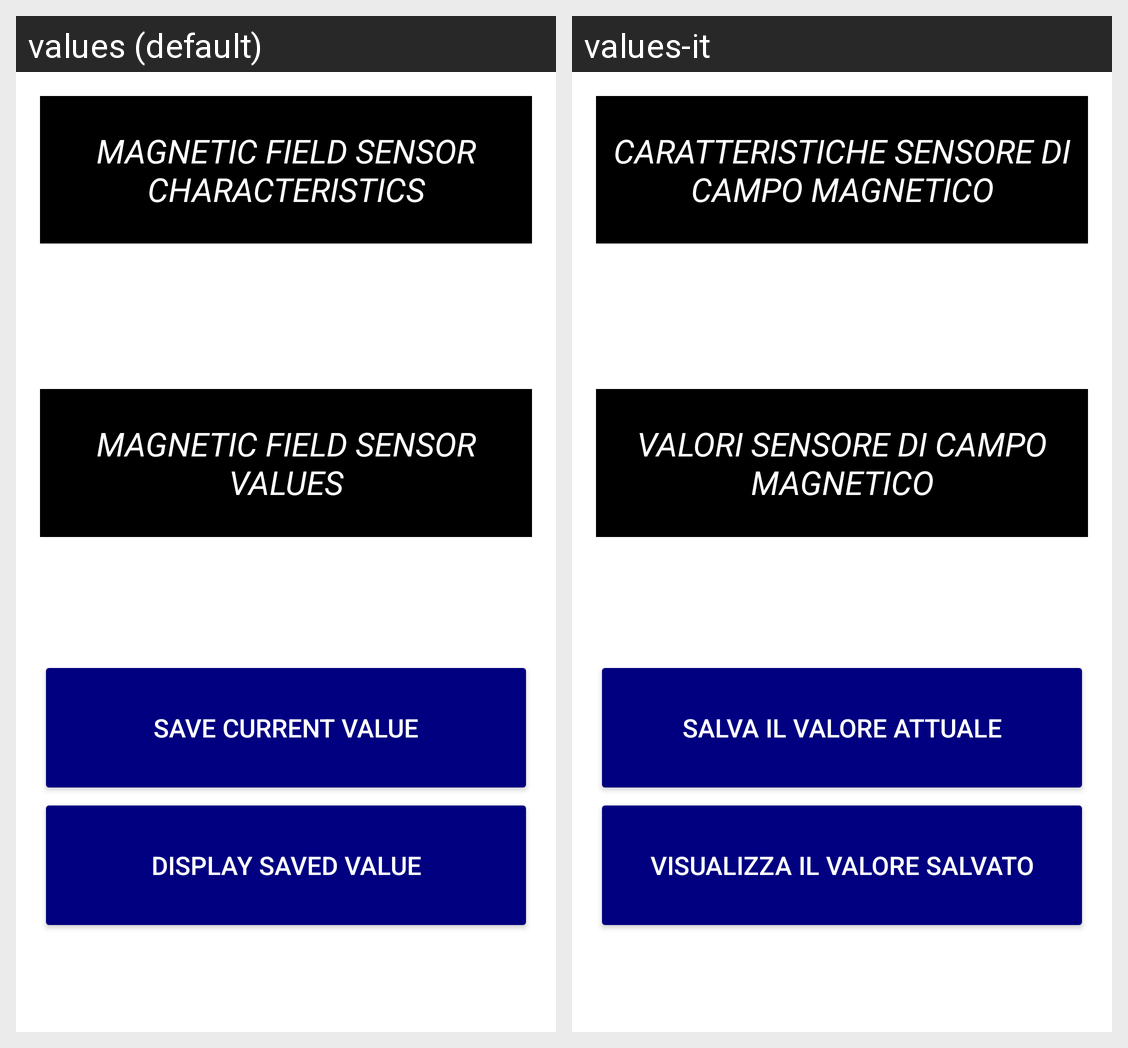

This grid shows one Android layout under two languages. Give, for every string resource on the screen, its name, the default text and each shown locale's text.
Android screen res/layout/activity_magnetic_field_features.xml rendered under 2 locales, left to right: values (default), values-it. Device: Nexus 5 (rendered at 1080×1920; each locale shown at half size, 540×960, under a caption strip naming it); theme Theme.SensoMeter.
Strings drawn on this screen, with the default value and each locale's value (text and hints the layout hard-codes, and strings that could not be matched under every locale, appear in the picture but are not listed):

magnetic_field_features_text
  values: Magnetic Field Sensor Characteristics
  values-it: Caratteristiche Sensore di Campo Magnetico

magnetic_field_display_text
  values: Magnetic FIeld Sensor Values
  values-it: Valori Sensore di Campo Magnetico

safe_button_text
  values: Save Current Value
  values-it: Salva il Valore Attuale

read_button_text
  values: Display Saved Value
  values-it: Visualizza il Valore Salvato
